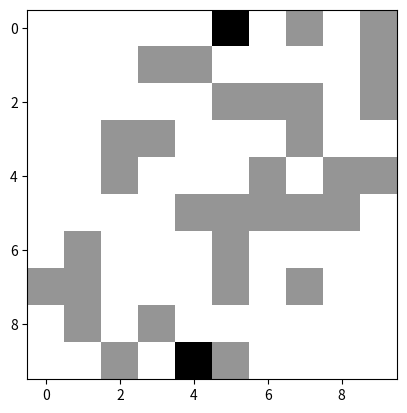

Reproduce this figure in Python.
import numpy
import matplotlib.pyplot

import time

#Position data
pixels = []

#Temporary horizontal data
pixel_y = []

#Temporary variable 0 = Nichts 1 = Asteroid
pixelMode = 0


#Player (Start) Coordinates
playerX = 9
playerY = 5


#Sets Player at start-position
def setPlayer():
    pixels[playerX][playerY] = 2


#Generate random Game Data
def gameGenerator():
    global pixel_y

    # multiple horizontal lines
    for x in range(0, 10):
        # 1 horizontal line
        for y in range(0, 10):
            # Asteroid or not (with probability)
            pixel_mode = numpy.random.choice([0, 1], p=[0.7, 0.3])

            #set temporary horizontal line
            pixel_y.append(pixel_mode)

        #Add all lines to big data
        pixels.append(pixel_y)
        pixel_y = []
    setPlayer()


def nextStep(playerStep):
    #To change variables outside functions: global
    global playerY

    lastPixels = pixels[9]
    for i in range(0, 9):
        pixels[9 - i] = pixels[8 - i]
    pixels[0] = lastPixels

    #Welche Richtung?
    if playerStep == 1:
        playerY += 1
    elif playerStep == -1:
        playerY -= 1
    setPlayer()
    checkCollission()


def checkCollission():
    return


gameGenerator()


print(pixels)
matplotlib.pyplot.imshow(pixels, cmap='Greys', interpolation='None')
matplotlib.pyplot.show()


nextStep(-1)

print(pixels)


matplotlib.pyplot.imshow(pixels, cmap='Greys', interpolation='None')
matplotlib.pyplot.show()
